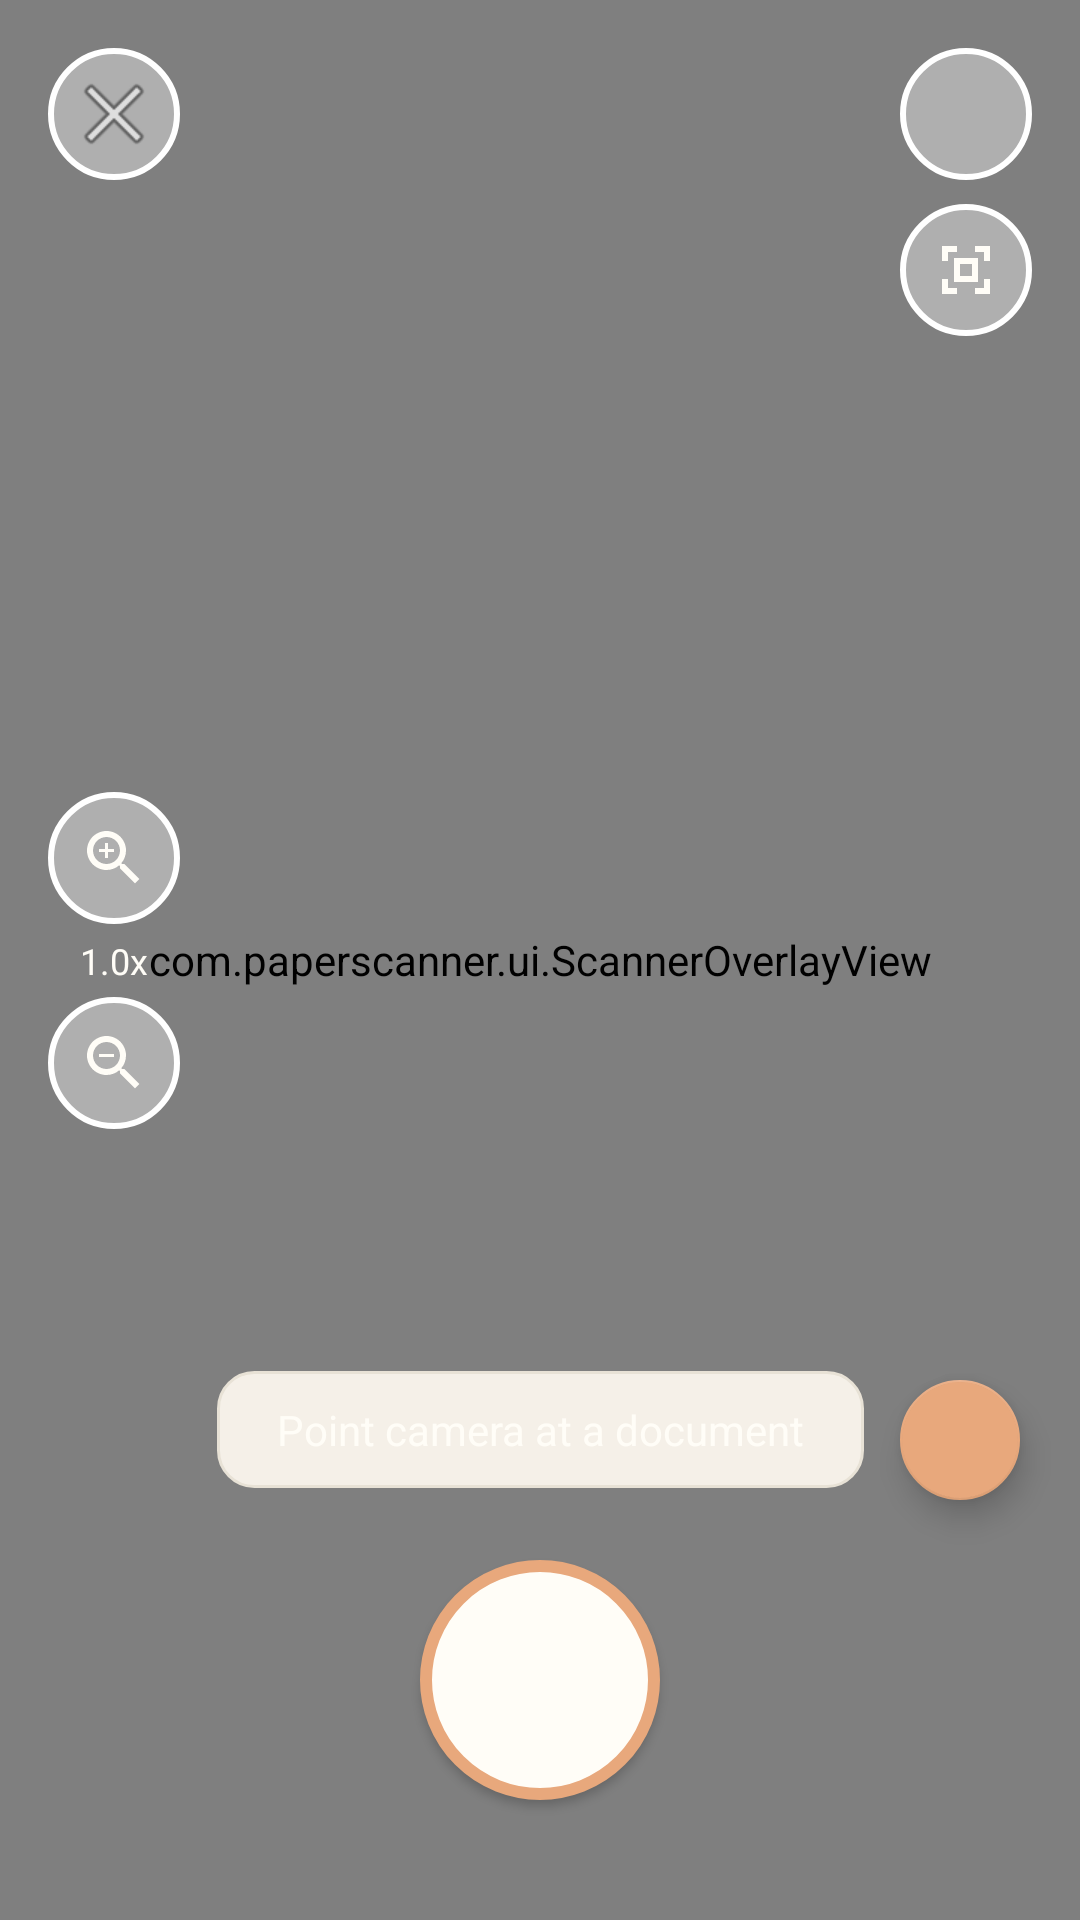

Reconstruct the res/layout file that produces this screen, plus the resources it refers to.
<!-- AndroidManifest.xml: application theme Theme.PaperScanner -->
<!-- res/layout/activity_camera.xml -->
<?xml version="1.0" encoding="utf-8"?>
<androidx.constraintlayout.widget.ConstraintLayout
    xmlns:android="http://schemas.android.com/apk/res/android"
    xmlns:app="http://schemas.android.com/apk/res-auto"
    android:layout_width="match_parent"
    android:layout_height="match_parent"
    android:background="@color/black">

    <androidx.camera.view.PreviewView
        android:id="@+id/view_finder"
        android:layout_width="0dp"
        android:layout_height="0dp"
        app:layout_constraintBottom_toBottomOf="parent"
        app:layout_constraintEnd_toEndOf="parent"
        app:layout_constraintStart_toStartOf="parent"
        app:layout_constraintTop_toTopOf="parent" />

    <com.paperscanner.ui.ScannerOverlayView
        android:id="@+id/overlay_view"
        android:layout_width="0dp"
        android:layout_height="0dp"
        app:layout_constraintBottom_toBottomOf="@id/view_finder"
        app:layout_constraintEnd_toEndOf="@id/view_finder"
        app:layout_constraintStart_toStartOf="@id/view_finder"
        app:layout_constraintTop_toTopOf="@id/view_finder" />

    
    <ImageButton
        android:id="@+id/btn_close"
        android:layout_width="44dp"
        android:layout_height="44dp"
        android:layout_margin="16dp"
        android:background="@drawable/circle_button_bg"
        android:contentDescription="@string/close"
        android:src="@android:drawable/ic_menu_close_clear_cancel"
        app:layout_constraintStart_toStartOf="parent"
        app:layout_constraintTop_toTopOf="parent" />

    
    <ImageButton
        android:id="@+id/btn_flash"
        android:layout_width="44dp"
        android:layout_height="44dp"
        android:layout_margin="16dp"
        android:background="@drawable/circle_button_bg"
        android:contentDescription="@string/flash"
        android:src="@drawable/ic_flash"
        app:layout_constraintEnd_toEndOf="parent"
        app:layout_constraintTop_toTopOf="parent" />

    
    <ImageButton
        android:id="@+id/btn_detect"
        android:layout_width="44dp"
        android:layout_height="44dp"
        android:layout_marginEnd="16dp"
        android:layout_marginTop="8dp"
        android:background="@drawable/circle_button_bg"
        android:contentDescription="@string/detection_toggle"
        android:src="@drawable/ic_detect"
        app:layout_constraintEnd_toEndOf="parent"
        app:layout_constraintTop_toBottomOf="@id/btn_flash"
        app:tint="@color/white" />

    <ProgressBar
        android:id="@+id/progress_bar"
        android:layout_width="wrap_content"
        android:layout_height="wrap_content"
        android:visibility="gone"
        android:indeterminateTint="@color/accent"
        app:layout_constraintBottom_toBottomOf="parent"
        app:layout_constraintEnd_toEndOf="parent"
        app:layout_constraintStart_toStartOf="parent"
        app:layout_constraintTop_toTopOf="parent" />

    
    <TextView
        android:id="@+id/tv_status"
        android:layout_width="wrap_content"
        android:layout_height="wrap_content"
        android:layout_marginBottom="24dp"
        android:background="@drawable/ghibli_path_bg"
        android:paddingHorizontal="20dp"
        android:paddingVertical="10dp"
        android:text="@string/point_at_document"
        android:textColor="@color/white"
        android:textSize="14sp"
        app:layout_constraintBottom_toTopOf="@id/btn_capture"
        app:layout_constraintEnd_toEndOf="parent"
        app:layout_constraintStart_toStartOf="parent" />

    
    <Button
        android:id="@+id/btn_capture"
        android:layout_width="80dp"
        android:layout_height="80dp"
        android:layout_marginBottom="40dp"
        android:background="@drawable/capture_button_bg"
        android:contentDescription="@string/capture"
        app:layout_constraintBottom_toBottomOf="parent"
        app:layout_constraintEnd_toEndOf="parent"
        app:layout_constraintStart_toStartOf="parent" />

    

    
    <LinearLayout
        android:layout_width="wrap_content"
        android:layout_height="wrap_content"
        android:layout_marginStart="16dp"
        android:gravity="center"
        android:orientation="vertical"
        app:layout_constraintBottom_toBottomOf="parent"
        app:layout_constraintStart_toStartOf="parent"
        app:layout_constraintTop_toTopOf="parent">

        <ImageButton
            android:id="@+id/btn_zoom_in"
            android:layout_width="44dp"
            android:layout_height="44dp"
            android:background="@drawable/circle_button_bg"
            android:contentDescription="Zoom In"
            android:src="@drawable/ic_zoom_in"
            app:tint="@color/white" />

        <TextView
            android:id="@+id/tv_zoom_level"
            android:layout_width="wrap_content"
            android:layout_height="wrap_content"
            android:layout_marginVertical="4dp"
            android:text="1.0x"
            android:textColor="@color/white"
            android:textSize="12sp" />

        <ImageButton
            android:id="@+id/btn_zoom_out"
            android:layout_width="44dp"
            android:layout_height="44dp"
            android:background="@drawable/circle_button_bg"
            android:contentDescription="Zoom Out"
            android:src="@drawable/ic_zoom_out"
            app:tint="@color/white" />

    </LinearLayout>

    
    <com.google.android.material.floatingactionbutton.FloatingActionButton
        android:id="@+id/fab_realtime_ocr"
        android:layout_width="wrap_content"
        android:layout_height="wrap_content"
        android:layout_marginEnd="16dp"
        android:layout_marginBottom="16dp"
        android:src="@drawable/ic_translate"
        android:contentDescription="Real-time OCR"
        app:backgroundTint="@color/accent"
        app:fabSize="mini"
        app:layout_constraintBottom_toTopOf="@id/btn_capture"
        app:layout_constraintEnd_toEndOf="parent"
        app:tint="@color/white" />

    

</androidx.constraintlayout.widget.ConstraintLayout>
<!-- resources referenced by this layout -->
<resources>
  <color name="accent">#E8A87C</color>
  <color name="black">#FF000000</color>
  <color name="white">#FFFDF7</color>
  <!-- drawable circle_button_bg (drawable) -->
  <?xml version="1.0" encoding="utf-8"?>
  <shape xmlns:android="http://schemas.android.com/apk/res/android"
      android:shape="oval">
      <solid android:color="#60FFFFFF" />
      <stroke
          android:width="2dp"
          android:color="#FFFFFF" />
  </shape>
  <!-- drawable ghibli_path_bg (drawable) -->
  <?xml version="1.0" encoding="utf-8"?>
  <shape xmlns:android="http://schemas.android.com/apk/res/android"
      android:shape="rectangle">
      <solid android:color="@color/warm_gray" />
      <corners android:radius="12dp" />
      <stroke android:width="1dp" android:color="@color/gray_light" />
  </shape>
  <!-- drawable ic_detect (drawable) -->
  <?xml version="1.0" encoding="utf-8"?>
  <vector xmlns:android="http://schemas.android.com/apk/res/android"
      android:width="24dp"
      android:height="24dp"
      android:viewportWidth="24"
      android:viewportHeight="24">
      
      <path
          android:fillColor="#FFFFFF"
          android:pathData="M4,4h5v2H6v3H4V4zM15,4h5v5h-2V6h-3V4zM4,15h2v3h3v2H4v-5zM18,15h2v5h-5v-2h3v-3z" />
      <path
          android:fillColor="#FFFFFF"
          android:pathData="M8,8h8v8H8V8zM10,10v4h4v-4H10z" />
  </vector>
  <!-- drawable ic_zoom_out (drawable) -->
  <?xml version="1.0" encoding="utf-8"?>
  <vector xmlns:android="http://schemas.android.com/apk/res/android"
      android:width="24dp"
      android:height="24dp"
      android:viewportWidth="24"
      android:viewportHeight="24">
      <path
          android:fillColor="#FFFFFF"
          android:pathData="M15.5,14h-0.79l-0.28,-0.27C15.41,12.59 16,11.11 16,9.5 16,5.91 13.09,3 9.5,3S3,5.91 3,9.5 5.91,16 9.5,16c1.61,0 3.09,-0.59 4.23,-1.57l0.27,0.28v0.79l5,4.99L20.49,19l-4.99,-5zM9.5,14C7.01,14 5,11.99 5,9.5S7.01,5 9.5,5 14,7.01 14,9.5 11.99,14 9.5,14zM7,9h5v1H7z" />
  </vector>
  <string name="capture">Capture</string>
  <string name="close">Close</string>
  <string name="detection_toggle">Turn document detection on or off</string>
  <string name="flash">Flash</string>
  <string name="point_at_document">Point camera at a document</string>
  <color name="warm_gray">#F5F0E8</color>
  <color name="gray_light">#E8E2D6</color>
  <color name="primary">#5B8C5A</color>
  <color name="primary_dark">#4A7A49</color>
  <color name="accent_dark">#D4956B</color>
  <color name="background">#FFF9F0</color>
  <style name="ThemeOverlay.Ghibli.Dialog" parent="ThemeOverlay.MaterialComponents.MaterialAlertDialog">
          <item name="colorPrimary">@color/primary</item>
          <item name="colorSecondary">@color/accent</item>
          <item name="buttonBarPositiveButtonStyle">@style/Ghibli.Button.Text</item>
          <item name="buttonBarNegativeButtonStyle">@style/Ghibli.Button.Text.Secondary</item>
      </style>
  <style name="Ghibli.Button.Text" parent="Widget.MaterialComponents.Button.TextButton">
          <item name="android:textAllCaps">false</item>
          <item name="android:textColor">@color/primary</item>
      </style>
  <style name="Ghibli.Button.Text.Secondary" parent="Widget.MaterialComponents.Button.TextButton">
          <item name="android:textAllCaps">false</item>
          <item name="android:textColor">@color/text_secondary</item>
      </style>
  <color name="text_secondary">#7A7568</color>
</resources>
